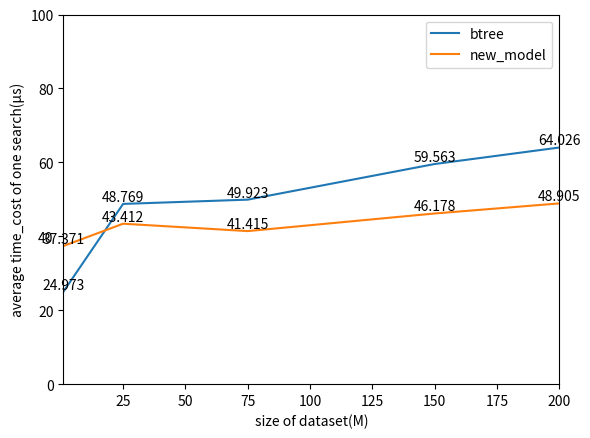

This figure's Python source:
import numpy as np
from matplotlib import pyplot as plt
import seaborn as sns

btree= [[2.4508798122406006,2.4973158836364746,2.4117677211761475,2.3663535118103027,2.2249765396118164],
 [ 5.4627790451049805,4.8769495487213135 , 4.06696343421936,3.311267614364624 , 3.0908925533294678],
[ 5.725619792938232,4.9922943115234375 ,4.53657341003418 ,4.162031888961792 , 3.8200430870056152],
[ 6.787414073944092, 5.9563047885894775,  5.27999472618103,5.253568887710571 , 4.851562023162842],
[ 6.835610866546631, 6.40263557434082,5.175624370574951 , 4.888738632202148, 4.727391481399536]]
new_model=[[4.6331000328063965 ,3.7371103763580322 ,2.5895140171051025,1.4484210014343262,0.45811009407043457],
[5.970656394958496,  4.341186285018921 ,  3.451045274734497 ,2.2382395267486572 ,  0.6615221500396729 ],
[ 5.251078844070435 ,  4.141468048095703,  3.214567184448242, 1.9120266437530518 ,  0.8567922115325928],
[ 5.922184705734253 , 4.617767333984375 , 3.481236219406128 , 2.744631052017212 , 1.304849624633789 ],
[  6.1372339725494385, 4.89045786857605 , 3.714799404144287,   2.4765849113464355, 1.3465287685394287]]
correct_rate_1M = [1,.99983,.99974,.99966,.99955]
correct_rate_25M = [1,.99994,.99991,.99983,.99977]
correct_rate_75M = [1,.99999,.99999,.99999,.99993]
correct_rate_150M = [1,1,1,.99999,1]
correct_rate_200M = [1,1,1,1,1]


# #btree和new_model的 准确率-负键占比图
# plt.clf()
# plt.figure(num=1, figsize=(8, 5))#,facecolor='#eeeeff')
# x_label = ['positive','25%','50%','75%','100%']
# plt.margins(0) # 控制两边是否有边界
# plt.plot(x_label,correct_rate_1M,label="correct_rate_1M")
# for a, b in zip(x_label, correct_rate_1M):
#     plt.text(a, b, b, ha='center', va='bottom', fontsize=10)
# plt.plot(x_label,correct_rate_25M,label="correct_rate_25M")
# for a, b in zip(x_label, correct_rate_25M):
#     plt.text(a, b, b, ha='center', va='bottom', fontsize=10)
# plt.plot(x_label,correct_rate_75M,label="correct_rate_75M")
# for a, b in zip(x_label, correct_rate_75M):
#     plt.text(a, b, b, ha='center', va='bottom', fontsize=10)
# plt.plot(x_label,correct_rate_150M,label="correct_rate_150M")
# for a, b in zip(x_label, correct_rate_150M):
#     plt.text(a, b, b, ha='center', va='bottom', fontsize=10)
# plt.plot(x_label,correct_rate_200M,label="correct_rate_200M")
# for a, b in zip(x_label, correct_rate_200M):
#     plt.text(a, b, b, ha='center', va='bottom', fontsize=10)
# plt.xlabel("pencentage of negative keys(%)")
# plt.ylabel("accuracy(%)")
# #plt.ylim(0,100)
# plt.legend()
# #plt.show()
# plt.savefig('accuracy_negative.jpg', format='jpg', dpi=1000)

#btree和new_model的 效率-数据量图(25%negative)
plt.clf()
x_label = [1,25,75,150,200]
y1 =np.array([])
for i in range(len(btree)):
    y1 = np.append(y1,np.around(btree[i][1]*10,3))
y2 =np.array([])
for i in range(len(new_model)):
    y2 = np.append(y2,np.around(new_model[i][1]*10,3))
plt.margins(0) # 控制两边是否有边界
plt.plot(x_label,y1,label="btree")
for a, b in zip(x_label, y1):
    plt.text(a, b, b, ha='center', va='bottom', fontsize=10)
plt.plot(x_label,y2,label="new_model")
for a, b in zip(x_label, y2):
    plt.text(a, b, b, ha='center', va='bottom', fontsize=10)
plt.xlabel("size of dataset(M)")
plt.ylabel("average time_cost of one search(μs)")
plt.ylim(0,100)
plt.legend()
#plt.show()
plt.savefig('speed_size.jpg', format='jpg', dpi=1000)

# #btree和new_model的 效率-负键占比图
# plt.clf()
# x_count = [1,2,3,4,5]
# x_label = ['1M','25M','75M','150M','200M']
# x_label = ['positive','25%','50%','75%','100%']
# y1 = np.around(np.array(btree[4])*10,3)
# y2 = np.around(np.array(new_model[4])*10,3)
# plt.margins(0) # 控制两边是否有边界
# plt.plot(x_label,y1,label="btree")
# for a, b in zip(x_label, y1):
#     plt.text(a, b, b, ha='center', va='bottom', fontsize=10)
# plt.plot(x_label,y2,label="new_model")
# for a, b in zip(x_label, y2):
#     plt.text(a, b, b, ha='center', va='bottom', fontsize=10)
# plt.xlabel("pencentage of negative keys(%)")
# plt.ylabel("average time_cost of one search(μs)")
# plt.ylim(0,100)
# plt.legend()
# #plt.show()
# plt.savefig('speed_negative.jpg', format='jpg', dpi=1000)

